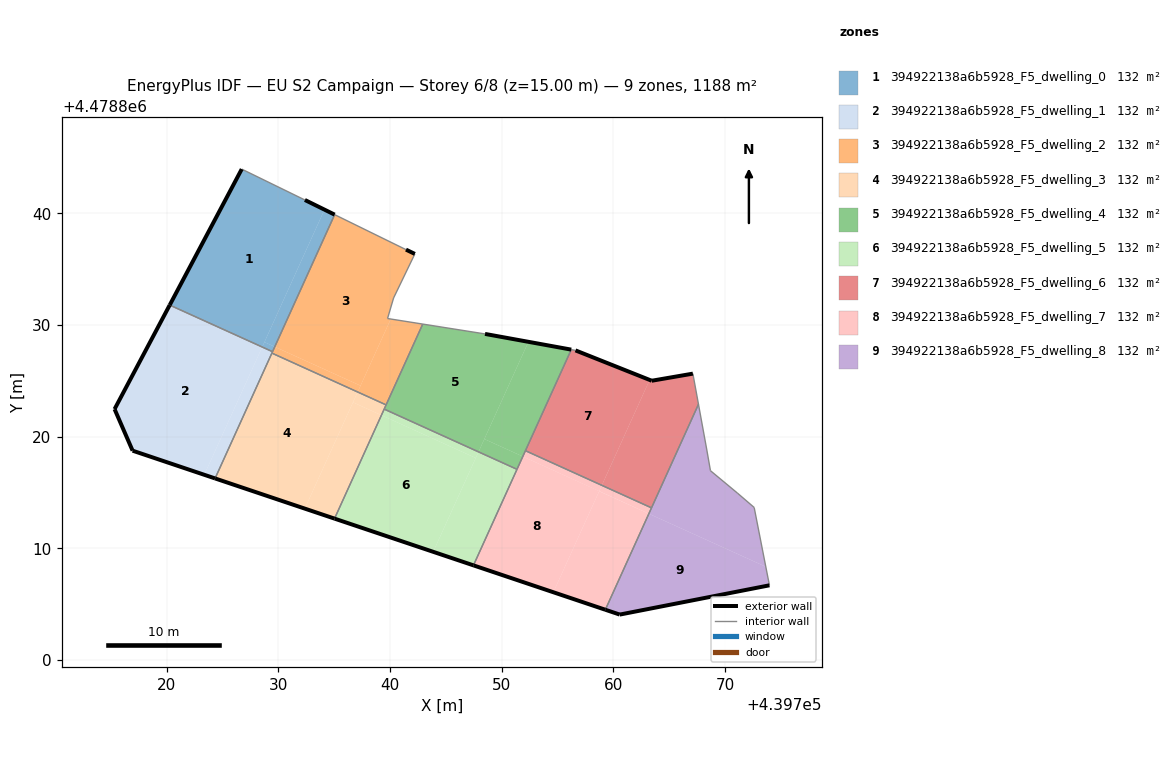
=== STOREY PLAN SPEC (per zone: floor XY polygon, exterior-wall plan segments, windows/doors) ===
zone 1: 394922138a6b5928_F5_dwelling_0  (132.0 m²)
  floor: (439728.55, 4478828.04) (439734.13, 4478840.34) (439732.38, 4478841.21) (439726.72, 4478843.97) (439720.27, 4478831.79)
  floor: (439729.68, 4478828.06) (439735.04, 4478839.89) (439734.79, 4478840.02) (439734.35, 4478840.23) (439734.13, 4478840.34) (439728.75, 4478828.48)
  floor: (439729.68, 4478828.06) (439735.04, 4478839.89) (439729.68, 4478828.06)
  floor: (439729.68, 4478828.06) (439735.04, 4478839.89) (439729.68, 4478828.06)
  floor: (439729.48, 4478827.62) (439729.68, 4478828.06) (439728.75, 4478828.48) (439728.55, 4478828.04)
  exterior wall: (439720.27, 4478831.79) – (439726.72, 4478843.97)  [13.8 m]
  exterior wall: (439732.38, 4478841.21) – (439735.04, 4478839.89)  [3.0 m]
  interior walls: 3
zone 2: 394922138a6b5928_F5_dwelling_1  (132.0 m²)
  floor: (439723.36, 4478816.59) (439728.53, 4478827.98) (439720.24, 4478831.74) (439715.33, 4478822.47) (439716.94, 4478818.75)
  floor: (439728.53, 4478827.98) (439728.55, 4478828.04) (439720.27, 4478831.79) (439720.24, 4478831.74)
  floor: (439724.33, 4478816.26) (439729.42, 4478827.49) (439729.48, 4478827.62) (439728.55, 4478828.04) (439723.36, 4478816.59)
  exterior wall: (439716.94, 4478818.75) – (439715.33, 4478822.47)  [4.1 m]
  exterior wall: (439715.33, 4478822.47) – (439720.27, 4478831.79)  [10.5 m]
  exterior wall: (439724.33, 4478816.26) – (439716.94, 4478818.75)  [7.8 m]
  interior walls: 3
zone 3: 394922138a6b5928_F5_dwelling_2  (132.0 m²)
  floor: (439737.36, 4478824.57) (439740.07, 4478830.54) (439739.78, 4478830.59) (439740.32, 4478832.43) (439742.23, 4478836.37) (439741.43, 4478836.76) (439735.04, 4478839.89) (439729.68, 4478828.06)
  floor: (439739.65, 4478822.85) (439742.93, 4478830.09) (439740.07, 4478830.54) (439737.10, 4478824.01)
  floor: (439737.10, 4478824.01) (439737.36, 4478824.57) (439729.68, 4478828.06) (439729.42, 4478827.49)
  exterior wall: (439741.43, 4478836.76) – (439742.23, 4478836.37)  [0.9 m]
  interior walls: 8
zone 4: 394922138a6b5928_F5_dwelling_3  (132.0 m²)
  floor: (439735.03, 4478812.66) (439739.23, 4478821.93) (439736.68, 4478823.08) (439732.37, 4478813.56)
  floor: (439739.23, 4478821.93) (439739.65, 4478822.85) (439737.10, 4478824.01) (439736.68, 4478823.08)
  floor: (439735.03, 4478812.66) (439732.37, 4478813.56) (439737.10, 4478824.01) (439729.42, 4478827.49) (439724.33, 4478816.26)
  exterior wall: (439735.03, 4478812.66) – (439724.33, 4478816.26)  [11.3 m]
  interior walls: 4
zone 5: 394922138a6b5928_F5_dwelling_4  (132.0 m²)
  floor: (439747.93, 4478818.64) (439752.40, 4478828.50) (439748.51, 4478829.21) (439742.93, 4478830.09) (439739.48, 4478822.47)
  floor: (439751.37, 4478817.08) (439751.90, 4478818.23) (439748.45, 4478819.79) (439747.93, 4478818.64)
  floor: (439751.90, 4478818.23) (439751.38, 4478817.08) (439756.24, 4478827.80) (439748.51, 4478829.21) (439752.40, 4478828.50) (439747.93, 4478818.64) (439748.45, 4478819.79)
  exterior wall: (439748.51, 4478829.21) – (439756.24, 4478827.80)  [7.9 m]
  interior walls: 6
zone 6: 394922138a6b5928_F5_dwelling_5  (132.0 m²)
  floor: (439743.87, 4478809.69) (439747.68, 4478818.09) (439739.23, 4478821.93) (439735.03, 4478812.66)
  floor: (439747.47, 4478808.48) (439751.37, 4478817.08) (439747.93, 4478818.64) (439743.87, 4478809.69)
  floor: (439747.68, 4478818.10) (439747.93, 4478818.64) (439739.48, 4478822.47) (439739.23, 4478821.93)
  exterior wall: (439747.47, 4478808.48) – (439735.03, 4478812.66)  [13.1 m]
  interior walls: 3
zone 7: 394922138a6b5928_F5_dwelling_6  (132.0 m²)
  floor: (439758.97, 4478815.65) (439763.26, 4478825.09) (439756.61, 4478827.73) (439756.24, 4478827.80) (439752.13, 4478818.75)
  floor: (439763.42, 4478813.63) (439767.63, 4478822.91) (439767.13, 4478825.65) (439763.44, 4478825.01) (439763.26, 4478825.09) (439758.97, 4478815.65)
  exterior wall: (439756.61, 4478827.73) – (439763.44, 4478825.01)  [7.4 m]
  exterior wall: (439763.44, 4478825.01) – (439767.13, 4478825.65)  [3.7 m]
  interior walls: 5
zone 8: 394922138a6b5928_F5_dwelling_7  (132.0 m²)
  floor: (439754.63, 4478806.07) (439758.74, 4478815.13) (439751.90, 4478818.23) (439747.47, 4478808.48)
  floor: (439759.29, 4478804.50) (439763.19, 4478813.10) (439758.74, 4478815.12) (439754.63, 4478806.07)
  floor: (439763.19, 4478813.10) (439763.42, 4478813.63) (439758.97, 4478815.65) (439758.74, 4478815.12)
  floor: (439763.42, 4478813.63) (439752.13, 4478818.75) (439747.47, 4478808.48) (439751.90, 4478818.23) (439758.74, 4478815.12) (439758.97, 4478815.65)
  exterior wall: (439759.29, 4478804.50) – (439747.47, 4478808.48)  [12.5 m]
  interior walls: 4
zone 9: 394922138a6b5928_F5_dwelling_8  (132.0 m²)
  floor: (439773.66, 4478808.35) (439772.62, 4478813.66) (439771.12, 4478814.95) (439768.70, 4478816.96) (439768.36, 4478818.90) (439767.63, 4478822.91) (439763.19, 4478813.10)
  floor: (439773.99, 4478806.69) (439773.66, 4478808.35) (439763.19, 4478813.10) (439759.29, 4478804.50) (439760.58, 4478804.07)
  exterior wall: (439773.99, 4478806.69) – (439760.58, 4478804.07)  [13.7 m]
  exterior wall: (439760.58, 4478804.07) – (439759.29, 4478804.50)  [1.4 m]
  interior walls: 7

=== DERIVED (storey summary) ===
Building: EU S2 Campaign
Storey: 6 of 8  (floor level z = 15.00 m)
Storey gross floor area: 1188.3 m²
Zones on this storey: 9
  - 394922138a6b5928_F5_dwelling_0: floor 132.0 m²; exterior wall 16.8 m (50.3 m²); WWR 0.0%
  - 394922138a6b5928_F5_dwelling_1: floor 132.0 m²; exterior wall 22.4 m (67.2 m²); WWR 0.0%
  - 394922138a6b5928_F5_dwelling_2: floor 132.0 m²; exterior wall 0.9 m (2.6 m²); WWR 0.0%
  - 394922138a6b5928_F5_dwelling_3: floor 132.0 m²; exterior wall 11.3 m (33.9 m²); WWR 0.0%
  - 394922138a6b5928_F5_dwelling_4: floor 132.0 m²; exterior wall 7.9 m (23.6 m²); WWR 0.0%
  - 394922138a6b5928_F5_dwelling_5: floor 132.0 m²; exterior wall 13.1 m (39.4 m²); WWR 0.0%
  - 394922138a6b5928_F5_dwelling_6: floor 132.0 m²; exterior wall 11.1 m (33.3 m²); WWR 0.0%
  - 394922138a6b5928_F5_dwelling_7: floor 132.0 m²; exterior wall 12.5 m (37.4 m²); WWR 0.0%
  - 394922138a6b5928_F5_dwelling_8: floor 132.0 m²; exterior wall 15.0 m (45.1 m²); WWR 0.0%
Zone adjacency (shared interzone walls):
  - 394922138a6b5928_F5_dwelling_0 ↔ 394922138a6b5928_F5_dwelling_1
  - 394922138a6b5928_F5_dwelling_0 ↔ 394922138a6b5928_F5_dwelling_2
  - 394922138a6b5928_F5_dwelling_1 ↔ 394922138a6b5928_F5_dwelling_2
  - 394922138a6b5928_F5_dwelling_1 ↔ 394922138a6b5928_F5_dwelling_3
  - 394922138a6b5928_F5_dwelling_2 ↔ 394922138a6b5928_F5_dwelling_3
  - 394922138a6b5928_F5_dwelling_2 ↔ 394922138a6b5928_F5_dwelling_4
  - 394922138a6b5928_F5_dwelling_3 ↔ 394922138a6b5928_F5_dwelling_4
  - 394922138a6b5928_F5_dwelling_3 ↔ 394922138a6b5928_F5_dwelling_5
  - 394922138a6b5928_F5_dwelling_4 ↔ 394922138a6b5928_F5_dwelling_5
  - 394922138a6b5928_F5_dwelling_4 ↔ 394922138a6b5928_F5_dwelling_6
  - 394922138a6b5928_F5_dwelling_4 ↔ 394922138a6b5928_F5_dwelling_7
  - 394922138a6b5928_F5_dwelling_5 ↔ 394922138a6b5928_F5_dwelling_7
  - 394922138a6b5928_F5_dwelling_6 ↔ 394922138a6b5928_F5_dwelling_7
  - 394922138a6b5928_F5_dwelling_6 ↔ 394922138a6b5928_F5_dwelling_8
  - 394922138a6b5928_F5_dwelling_7 ↔ 394922138a6b5928_F5_dwelling_8